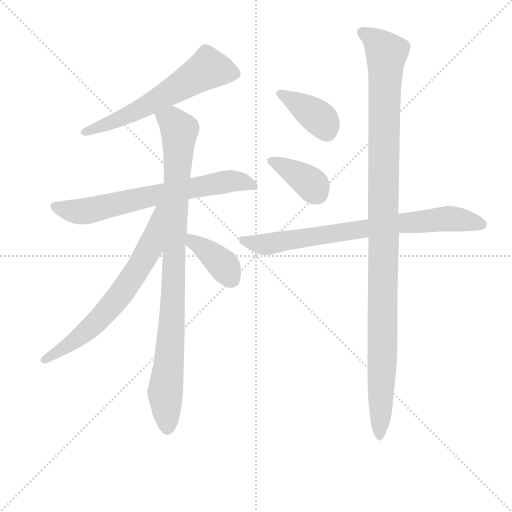
t = 0.00 s
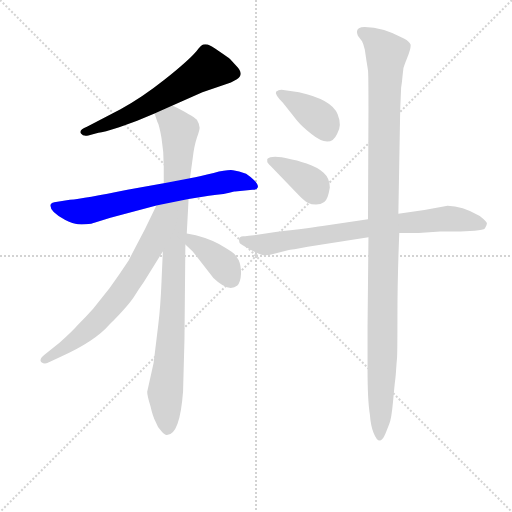
t = 1.44 s
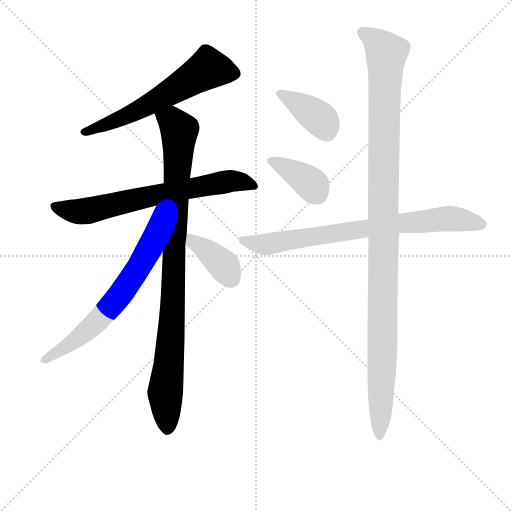
t = 2.88 s
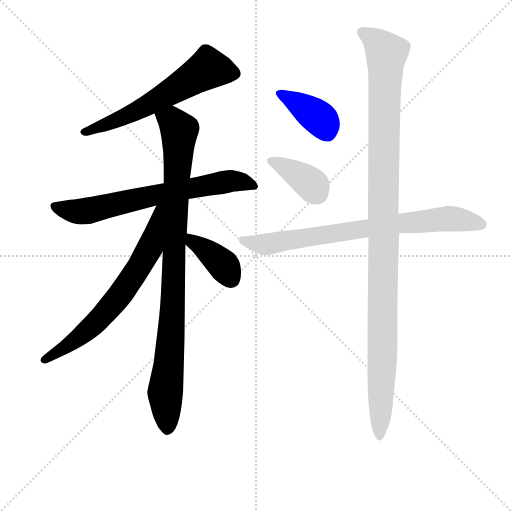
t = 4.31 s
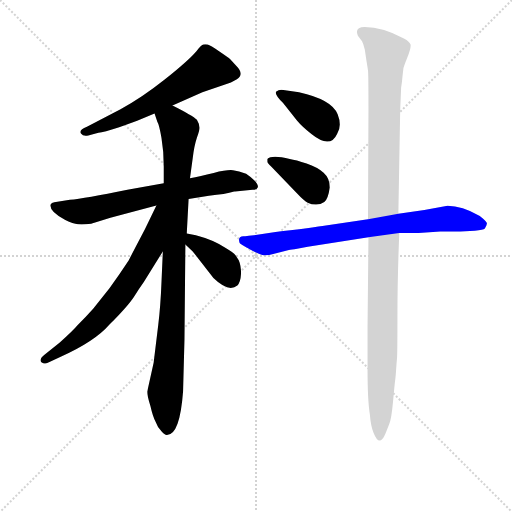
t = 5.75 s
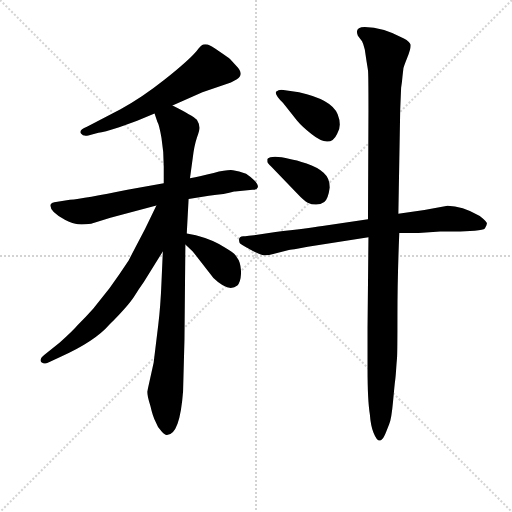
t = 7.19 s

The animated SVG that drew these frames (rendered in a browser with its animation timeline set to each time). Animation: 9 CSS @keyframes rules; one cycle of 7.19 s.

<svg version="1.1" viewBox="0 0 1024 1024" xmlns="http://www.w3.org/2000/svg">
  <g stroke="lightgray" stroke-dasharray="1,1" stroke-width="1" transform="scale(4, 4)">
    <line x1="0" y1="0" x2="256" y2="256"></line>
    <line x1="256" y1="0" x2="0" y2="256"></line>
    <line x1="128" y1="0" x2="128" y2="256"></line>
    <line x1="0" y1="128" x2="256" y2="128"></line>
  </g>
<g transform="scale(0.92, -0.92) translate(60, -900)">
   <style type="text/css">
    @keyframes keyframes0 {
      from {
       stroke: blue;
       stroke-dashoffset: 614;
       stroke-width: 128;
       }
       67% {
       animation-timing-function: step-end;
       stroke: blue;
       stroke-dashoffset: 0;
       stroke-width: 128;
       }
       to {
       stroke: black;
       stroke-width: 1024;
       }
       }
       #make-me-a-hanzi-animation-0 {
         animation: keyframes0 0.749674s both;
         animation-delay: 0.000000s;
         animation-timing-function: linear;
       }
    @keyframes keyframes1 {
      from {
       stroke: blue;
       stroke-dashoffset: 702;
       stroke-width: 128;
       }
       70% {
       animation-timing-function: step-end;
       stroke: blue;
       stroke-dashoffset: 0;
       stroke-width: 128;
       }
       to {
       stroke: black;
       stroke-width: 1024;
       }
       }
       #make-me-a-hanzi-animation-1 {
         animation: keyframes1 0.821289s both;
         animation-delay: 0.749674s;
         animation-timing-function: linear;
       }
    @keyframes keyframes2 {
      from {
       stroke: blue;
       stroke-dashoffset: 963;
       stroke-width: 128;
       }
       76% {
       animation-timing-function: step-end;
       stroke: blue;
       stroke-dashoffset: 0;
       stroke-width: 128;
       }
       to {
       stroke: black;
       stroke-width: 1024;
       }
       }
       #make-me-a-hanzi-animation-2 {
         animation: keyframes2 1.033691s both;
         animation-delay: 1.570964s;
         animation-timing-function: linear;
       }
    @keyframes keyframes3 {
      from {
       stroke: blue;
       stroke-dashoffset: 686;
       stroke-width: 128;
       }
       69% {
       animation-timing-function: step-end;
       stroke: blue;
       stroke-dashoffset: 0;
       stroke-width: 128;
       }
       to {
       stroke: black;
       stroke-width: 1024;
       }
       }
       #make-me-a-hanzi-animation-3 {
         animation: keyframes3 0.808268s both;
         animation-delay: 2.604655s;
         animation-timing-function: linear;
       }
    @keyframes keyframes4 {
      from {
       stroke: blue;
       stroke-dashoffset: 388;
       stroke-width: 128;
       }
       56% {
       animation-timing-function: step-end;
       stroke: blue;
       stroke-dashoffset: 0;
       stroke-width: 128;
       }
       to {
       stroke: black;
       stroke-width: 1024;
       }
       }
       #make-me-a-hanzi-animation-4 {
         animation: keyframes4 0.565755s both;
         animation-delay: 3.412923s;
         animation-timing-function: linear;
       }
    @keyframes keyframes5 {
      from {
       stroke: blue;
       stroke-dashoffset: 389;
       stroke-width: 128;
       }
       56% {
       animation-timing-function: step-end;
       stroke: blue;
       stroke-dashoffset: 0;
       stroke-width: 128;
       }
       to {
       stroke: black;
       stroke-width: 1024;
       }
       }
       #make-me-a-hanzi-animation-5 {
         animation: keyframes5 0.566569s both;
         animation-delay: 3.978678s;
         animation-timing-function: linear;
       }
    @keyframes keyframes6 {
      from {
       stroke: blue;
       stroke-dashoffset: 387;
       stroke-width: 128;
       }
       56% {
       animation-timing-function: step-end;
       stroke: blue;
       stroke-dashoffset: 0;
       stroke-width: 128;
       }
       to {
       stroke: black;
       stroke-width: 1024;
       }
       }
       #make-me-a-hanzi-animation-6 {
         animation: keyframes6 0.564941s both;
         animation-delay: 4.545247s;
         animation-timing-function: linear;
       }
    @keyframes keyframes7 {
      from {
       stroke: blue;
       stroke-dashoffset: 782;
       stroke-width: 128;
       }
       72% {
       animation-timing-function: step-end;
       stroke: blue;
       stroke-dashoffset: 0;
       stroke-width: 128;
       }
       to {
       stroke: black;
       stroke-width: 1024;
       }
       }
       #make-me-a-hanzi-animation-7 {
         animation: keyframes7 0.886393s both;
         animation-delay: 5.110189s;
         animation-timing-function: linear;
       }
    @keyframes keyframes8 {
      from {
       stroke: blue;
       stroke-dashoffset: 1156;
       stroke-width: 128;
       }
       79% {
       animation-timing-function: step-end;
       stroke: blue;
       stroke-dashoffset: 0;
       stroke-width: 128;
       }
       to {
       stroke: black;
       stroke-width: 1024;
       }
       }
       #make-me-a-hanzi-animation-8 {
         animation: keyframes8 1.190755s both;
         animation-delay: 5.996582s;
         animation-timing-function: linear;
       }
</style>
<path d="M 315.0 670.5 L 380.0 699.5 L 442.0 720.5 L 455.0 727.5 Q 472.0 738.5 453.0 757.5 L 440.0 771.5 Q 437.0 774.5 417.0 788.0 Q 397.0 801.5 391.5 803.0 Q 386.0 804.5 381.5 803.0 Q 377.0 801.5 367.0 788.5 Q 349.0 767.5 298.0 727.0 Q 247.0 686.5 202.0 662.5 L 129.0 624.5 Q 111.0 617.5 116.0 610.0 Q 121.0 602.5 132.0 605.5 L 154.0 611.5 Q 165.0 612.5 199.0 623.5 Q 233.0 634.5 246.0 640.5 L 276.0 653.5 L 315.0 670.5 Z" fill="lightgray"></path> 
<path d="M 296.0 501.5 L 217.0 487.5 Q 123.0 468.5 92.0 465.5 L 58.0 460.5 Q 52.0 459.5 50.0 455.5 Q 46.0 440.5 82.0 421.5 Q 99.0 413.5 109.5 412.5 Q 120.0 411.5 138.0 413.5 L 180.0 426.5 L 280.0 453.5 L 350.0 467.5 L 394.0 474.5 Q 430.0 477.5 449.0 483.5 L 451.0 483.5 L 489.0 487.5 Q 499.0 487.5 500.5 493.0 Q 502.0 498.5 492.5 508.0 Q 483.0 517.5 475.0 522.5 Q 459.0 528.5 446.5 530.0 Q 434.0 531.5 404.5 524.0 Q 375.0 516.5 353.0 512.5 L 296.0 501.5 Z" fill="lightgray"></path> 
<path d="M 372.0 631.5 L 368.0 639.5 Q 359.0 648.5 315.0 670.5 C 288.0 684.5 266.0 681.5 276.0 653.5 L 282.0 635.5 Q 286.0 629.5 291.0 600.5 Q 296.0 571.5 296.0 537.5 L 296.0 501.5 L 294.0 353.5 L 291.0 285.5 Q 289.0 234.5 284.0 193.5 L 274.0 111.5 L 260.0 48.5 Q 260.0 39.5 267.0 17.5 Q 272.0 -4.5 278.0 -16.5 Q 282.0 -28.5 291.0 -37.5 Q 299.0 -46.5 303.0 -45.5 Q 331.0 -45.5 338.0 49.5 L 341.0 161.5 L 343.0 368.5 L 346.0 392.5 L 350.0 467.5 L 353.0 512.5 L 359.0 556.5 Q 362.0 582.5 368.0 600.5 Q 374.0 617.5 374.0 622.5 L 372.0 631.5 Z" fill="lightgray"></path> 
<path d="M 280.0 453.5 L 255.0 401.5 Q 222.0 338.5 220.0 334.5 Q 201.0 305.5 178.0 273.5 L 143.0 229.5 Q 127.0 211.5 109.0 193.5 Q 98.0 180.5 70.0 155.5 L 36.0 128.5 Q 24.0 118.5 30.0 112.5 Q 37.0 107.5 44.0 111.5 L 72.0 124.5 Q 146.0 157.5 178.0 194.5 Q 218.0 234.5 231.0 254.5 Q 243.0 273.5 253.0 287.5 L 294.0 353.5 C 370.0 476.5 293.0 480.5 280.0 453.5 Z" fill="lightgray"></path> 
<path d="M 343.0 368.5 L 359.0 353.5 L 404.0 295.5 Q 437.0 263.5 456.0 279.5 Q 463.0 286.5 464.0 305.5 Q 464.0 323.5 459.0 334.5 Q 453.0 344.5 449.0 348.5 Q 445.0 352.5 416.0 369.5 Q 387.0 385.5 346.0 392.5 C 316.0 397.5 321.0 389.5 343.0 368.5 Z" fill="lightgray"></path> 
<path d="M 590.0 699.5 L 556.0 704.5 Q 547.0 706.5 540.0 700.5 Q 537.0 694.5 555.0 676.5 L 586.0 637.5 Q 596.0 625.5 617.0 608.5 Q 658.0 575.5 673.0 609.5 Q 684.0 626.5 674.0 651.5 Q 662.0 683.5 590.0 699.5 Z" fill="lightgray"></path> 
<path d="M 586.0 479.5 Q 601.0 463.5 609.0 459.5 Q 617.0 455.5 627.0 455.5 Q 637.0 455.5 645.0 461.0 Q 653.0 466.5 657.0 492.5 Q 657.0 512.5 643.5 524.5 Q 630.0 536.5 606.5 544.5 Q 583.0 552.5 570.0 554.5 Q 531.0 564.5 521.0 554.5 L 521.0 548.5 Q 521.0 546.5 530.0 537.5 L 586.0 479.5 Z" fill="lightgray"></path> 
<path d="M 740.0 423.5 L 641.0 408.5 Q 608.0 403.5 539.0 395.5 L 492.0 388.5 L 481.0 387.5 L 473.0 386.5 L 469.0 386.5 Q 456.0 386.5 461.0 371.5 Q 462.0 369.5 482.0 358.5 Q 502.0 347.5 510.5 345.5 Q 519.0 343.5 536.0 348.5 L 568.0 356.5 Q 573.0 357.5 586.0 359.5 L 609.0 363.5 L 741.0 384.5 L 808.0 393.5 L 850.0 393.5 L 897.0 396.5 L 941.0 396.5 L 972.0 398.5 Q 991.0 400.5 994.0 403.5 Q 1000.0 413.5 998.0 415.5 Q 998.0 418.5 983.0 430.5 Q 944.0 452.5 913.0 452.5 Q 860.0 441.5 806.0 435.5 L 740.0 423.5 Z" fill="lightgray"></path> 
<path d="M 812.0 709.5 Q 814.0 721.5 815.0 734.5 L 817.0 751.5 Q 817.0 753.5 825.5 775.0 Q 834.0 796.5 832.5 803.0 Q 831.0 809.5 818.0 816.5 Q 772.0 841.5 733.0 841.5 Q 710.0 841.5 718.0 822.5 L 727.0 810.5 Q 730.0 805.5 733.0 792.5 L 737.0 765.5 Q 739.0 753.5 740.0 746.5 Q 741.0 739.5 741.0 660.5 L 740.0 423.5 L 741.0 384.5 L 739.0 187.5 L 739.0 99.5 Q 739.0 29.5 744.0 -0.5 Q 746.0 -26.5 752.0 -40.5 Q 762.0 -65.5 771.0 -54.5 Q 775.0 -50.5 780.0 -37.5 L 786.0 -22.5 Q 791.0 -11.5 794.5 27.5 Q 798.0 66.5 799.0 73.0 Q 800.0 79.5 801.0 94.5 Q 802.0 109.5 803.0 120.5 Q 804.0 131.5 804.0 214.0 Q 804.0 296.5 808.0 393.5 L 806.0 435.5 L 810.0 661.5 L 812.0 709.5 Z" fill="lightgray"></path> 
      <clipPath id="make-me-a-hanzi-clip-0">
      <path d="M 315.0 670.5 L 380.0 699.5 L 442.0 720.5 L 455.0 727.5 Q 472.0 738.5 453.0 757.5 L 440.0 771.5 Q 437.0 774.5 417.0 788.0 Q 397.0 801.5 391.5 803.0 Q 386.0 804.5 381.5 803.0 Q 377.0 801.5 367.0 788.5 Q 349.0 767.5 298.0 727.0 Q 247.0 686.5 202.0 662.5 L 129.0 624.5 Q 111.0 617.5 116.0 610.0 Q 121.0 602.5 132.0 605.5 L 154.0 611.5 Q 165.0 612.5 199.0 623.5 Q 233.0 634.5 246.0 640.5 L 276.0 653.5 L 315.0 670.5 Z" fill="lightgray"></path>
      </clipPath>
      <path clip-path="url(#make-me-a-hanzi-clip-0)" d="M 446.0 741.5 L 393.0 750.5 L 262.0 671.5 L 185.0 633.5 L 123.0 612.5 " fill="none" id="make-me-a-hanzi-animation-0" stroke-dasharray="486 972" stroke-linecap="round"></path>

      <clipPath id="make-me-a-hanzi-clip-1">
      <path d="M 296.0 501.5 L 217.0 487.5 Q 123.0 468.5 92.0 465.5 L 58.0 460.5 Q 52.0 459.5 50.0 455.5 Q 46.0 440.5 82.0 421.5 Q 99.0 413.5 109.5 412.5 Q 120.0 411.5 138.0 413.5 L 180.0 426.5 L 280.0 453.5 L 350.0 467.5 L 394.0 474.5 Q 430.0 477.5 449.0 483.5 L 451.0 483.5 L 489.0 487.5 Q 499.0 487.5 500.5 493.0 Q 502.0 498.5 492.5 508.0 Q 483.0 517.5 475.0 522.5 Q 459.0 528.5 446.5 530.0 Q 434.0 531.5 404.5 524.0 Q 375.0 516.5 353.0 512.5 L 296.0 501.5 Z" fill="lightgray"></path>
      </clipPath>
      <path clip-path="url(#make-me-a-hanzi-clip-1)" d="M 58.0 451.5 L 82.0 442.5 L 128.0 440.5 L 433.0 505.5 L 461.0 506.5 L 493.0 494.5 " fill="none" id="make-me-a-hanzi-animation-1" stroke-dasharray="574 1148" stroke-linecap="round"></path>

      <clipPath id="make-me-a-hanzi-clip-2">
      <path d="M 372.0 631.5 L 368.0 639.5 Q 359.0 648.5 315.0 670.5 C 288.0 684.5 266.0 681.5 276.0 653.5 L 282.0 635.5 Q 286.0 629.5 291.0 600.5 Q 296.0 571.5 296.0 537.5 L 296.0 501.5 L 294.0 353.5 L 291.0 285.5 Q 289.0 234.5 284.0 193.5 L 274.0 111.5 L 260.0 48.5 Q 260.0 39.5 267.0 17.5 Q 272.0 -4.5 278.0 -16.5 Q 282.0 -28.5 291.0 -37.5 Q 299.0 -46.5 303.0 -45.5 Q 331.0 -45.5 338.0 49.5 L 341.0 161.5 L 343.0 368.5 L 346.0 392.5 L 350.0 467.5 L 353.0 512.5 L 359.0 556.5 Q 362.0 582.5 368.0 600.5 Q 374.0 617.5 374.0 622.5 L 372.0 631.5 Z" fill="lightgray"></path>
      </clipPath>
      <path clip-path="url(#make-me-a-hanzi-clip-2)" d="M 285.0 651.5 L 315.0 636.5 L 330.0 615.5 L 315.0 217.5 L 299.0 47.5 L 303.0 -31.5 " fill="none" id="make-me-a-hanzi-animation-2" stroke-dasharray="835 1670" stroke-linecap="round"></path>

      <clipPath id="make-me-a-hanzi-clip-3">
      <path d="M 280.0 453.5 L 255.0 401.5 Q 222.0 338.5 220.0 334.5 Q 201.0 305.5 178.0 273.5 L 143.0 229.5 Q 127.0 211.5 109.0 193.5 Q 98.0 180.5 70.0 155.5 L 36.0 128.5 Q 24.0 118.5 30.0 112.5 Q 37.0 107.5 44.0 111.5 L 72.0 124.5 Q 146.0 157.5 178.0 194.5 Q 218.0 234.5 231.0 254.5 Q 243.0 273.5 253.0 287.5 L 294.0 353.5 C 370.0 476.5 293.0 480.5 280.0 453.5 Z" fill="lightgray"></path>
      </clipPath>
      <path clip-path="url(#make-me-a-hanzi-clip-3)" d="M 289.0 449.5 L 266.0 361.5 L 200.0 256.5 L 118.0 171.5 L 37.0 117.5 " fill="none" id="make-me-a-hanzi-animation-3" stroke-dasharray="558 1116" stroke-linecap="round"></path>

      <clipPath id="make-me-a-hanzi-clip-4">
      <path d="M 343.0 368.5 L 359.0 353.5 L 404.0 295.5 Q 437.0 263.5 456.0 279.5 Q 463.0 286.5 464.0 305.5 Q 464.0 323.5 459.0 334.5 Q 453.0 344.5 449.0 348.5 Q 445.0 352.5 416.0 369.5 Q 387.0 385.5 346.0 392.5 C 316.0 397.5 321.0 389.5 343.0 368.5 Z" fill="lightgray"></path>
      </clipPath>
      <path clip-path="url(#make-me-a-hanzi-clip-4)" d="M 353.0 385.5 L 359.0 374.5 L 421.0 328.5 L 443.0 292.5 " fill="none" id="make-me-a-hanzi-animation-4" stroke-dasharray="260 520" stroke-linecap="round"></path>

      <clipPath id="make-me-a-hanzi-clip-5">
      <path d="M 590.0 699.5 L 556.0 704.5 Q 547.0 706.5 540.0 700.5 Q 537.0 694.5 555.0 676.5 L 586.0 637.5 Q 596.0 625.5 617.0 608.5 Q 658.0 575.5 673.0 609.5 Q 684.0 626.5 674.0 651.5 Q 662.0 683.5 590.0 699.5 Z" fill="lightgray"></path>
      </clipPath>
      <path clip-path="url(#make-me-a-hanzi-clip-5)" d="M 547.0 697.5 L 629.0 647.5 L 650.0 616.5 " fill="none" id="make-me-a-hanzi-animation-5" stroke-dasharray="261 522" stroke-linecap="round"></path>

      <clipPath id="make-me-a-hanzi-clip-6">
      <path d="M 586.0 479.5 Q 601.0 463.5 609.0 459.5 Q 617.0 455.5 627.0 455.5 Q 637.0 455.5 645.0 461.0 Q 653.0 466.5 657.0 492.5 Q 657.0 512.5 643.5 524.5 Q 630.0 536.5 606.5 544.5 Q 583.0 552.5 570.0 554.5 Q 531.0 564.5 521.0 554.5 L 521.0 548.5 Q 521.0 546.5 530.0 537.5 L 586.0 479.5 Z" fill="lightgray"></path>
      </clipPath>
      <path clip-path="url(#make-me-a-hanzi-clip-6)" d="M 527.0 551.5 L 602.0 511.5 L 632.0 476.5 " fill="none" id="make-me-a-hanzi-animation-6" stroke-dasharray="259 518" stroke-linecap="round"></path>

      <clipPath id="make-me-a-hanzi-clip-7">
      <path d="M 740.0 423.5 L 641.0 408.5 Q 608.0 403.5 539.0 395.5 L 492.0 388.5 L 481.0 387.5 L 473.0 386.5 L 469.0 386.5 Q 456.0 386.5 461.0 371.5 Q 462.0 369.5 482.0 358.5 Q 502.0 347.5 510.5 345.5 Q 519.0 343.5 536.0 348.5 L 568.0 356.5 Q 573.0 357.5 586.0 359.5 L 609.0 363.5 L 741.0 384.5 L 808.0 393.5 L 850.0 393.5 L 897.0 396.5 L 941.0 396.5 L 972.0 398.5 Q 991.0 400.5 994.0 403.5 Q 1000.0 413.5 998.0 415.5 Q 998.0 418.5 983.0 430.5 Q 944.0 452.5 913.0 452.5 Q 860.0 441.5 806.0 435.5 L 740.0 423.5 Z" fill="lightgray"></path>
      </clipPath>
      <path clip-path="url(#make-me-a-hanzi-clip-7)" d="M 468.0 377.5 L 524.0 369.5 L 803.0 414.5 L 895.0 423.5 L 927.0 424.5 L 988.0 412.5 " fill="none" id="make-me-a-hanzi-animation-7" stroke-dasharray="654 1308" stroke-linecap="round"></path>

      <clipPath id="make-me-a-hanzi-clip-8">
      <path d="M 812.0 709.5 Q 814.0 721.5 815.0 734.5 L 817.0 751.5 Q 817.0 753.5 825.5 775.0 Q 834.0 796.5 832.5 803.0 Q 831.0 809.5 818.0 816.5 Q 772.0 841.5 733.0 841.5 Q 710.0 841.5 718.0 822.5 L 727.0 810.5 Q 730.0 805.5 733.0 792.5 L 737.0 765.5 Q 739.0 753.5 740.0 746.5 Q 741.0 739.5 741.0 660.5 L 740.0 423.5 L 741.0 384.5 L 739.0 187.5 L 739.0 99.5 Q 739.0 29.5 744.0 -0.5 Q 746.0 -26.5 752.0 -40.5 Q 762.0 -65.5 771.0 -54.5 Q 775.0 -50.5 780.0 -37.5 L 786.0 -22.5 Q 791.0 -11.5 794.5 27.5 Q 798.0 66.5 799.0 73.0 Q 800.0 79.5 801.0 94.5 Q 802.0 109.5 803.0 120.5 Q 804.0 131.5 804.0 214.0 Q 804.0 296.5 808.0 393.5 L 806.0 435.5 L 810.0 661.5 L 812.0 709.5 Z" fill="lightgray"></path>
      </clipPath>
      <path clip-path="url(#make-me-a-hanzi-clip-8)" d="M 728.0 829.5 L 750.0 816.5 L 781.0 782.5 L 774.0 605.5 L 772.0 143.5 L 764.0 -45.5 " fill="none" id="make-me-a-hanzi-animation-8" stroke-dasharray="1028 2056" stroke-linecap="round"></path>

</g>
</svg>
